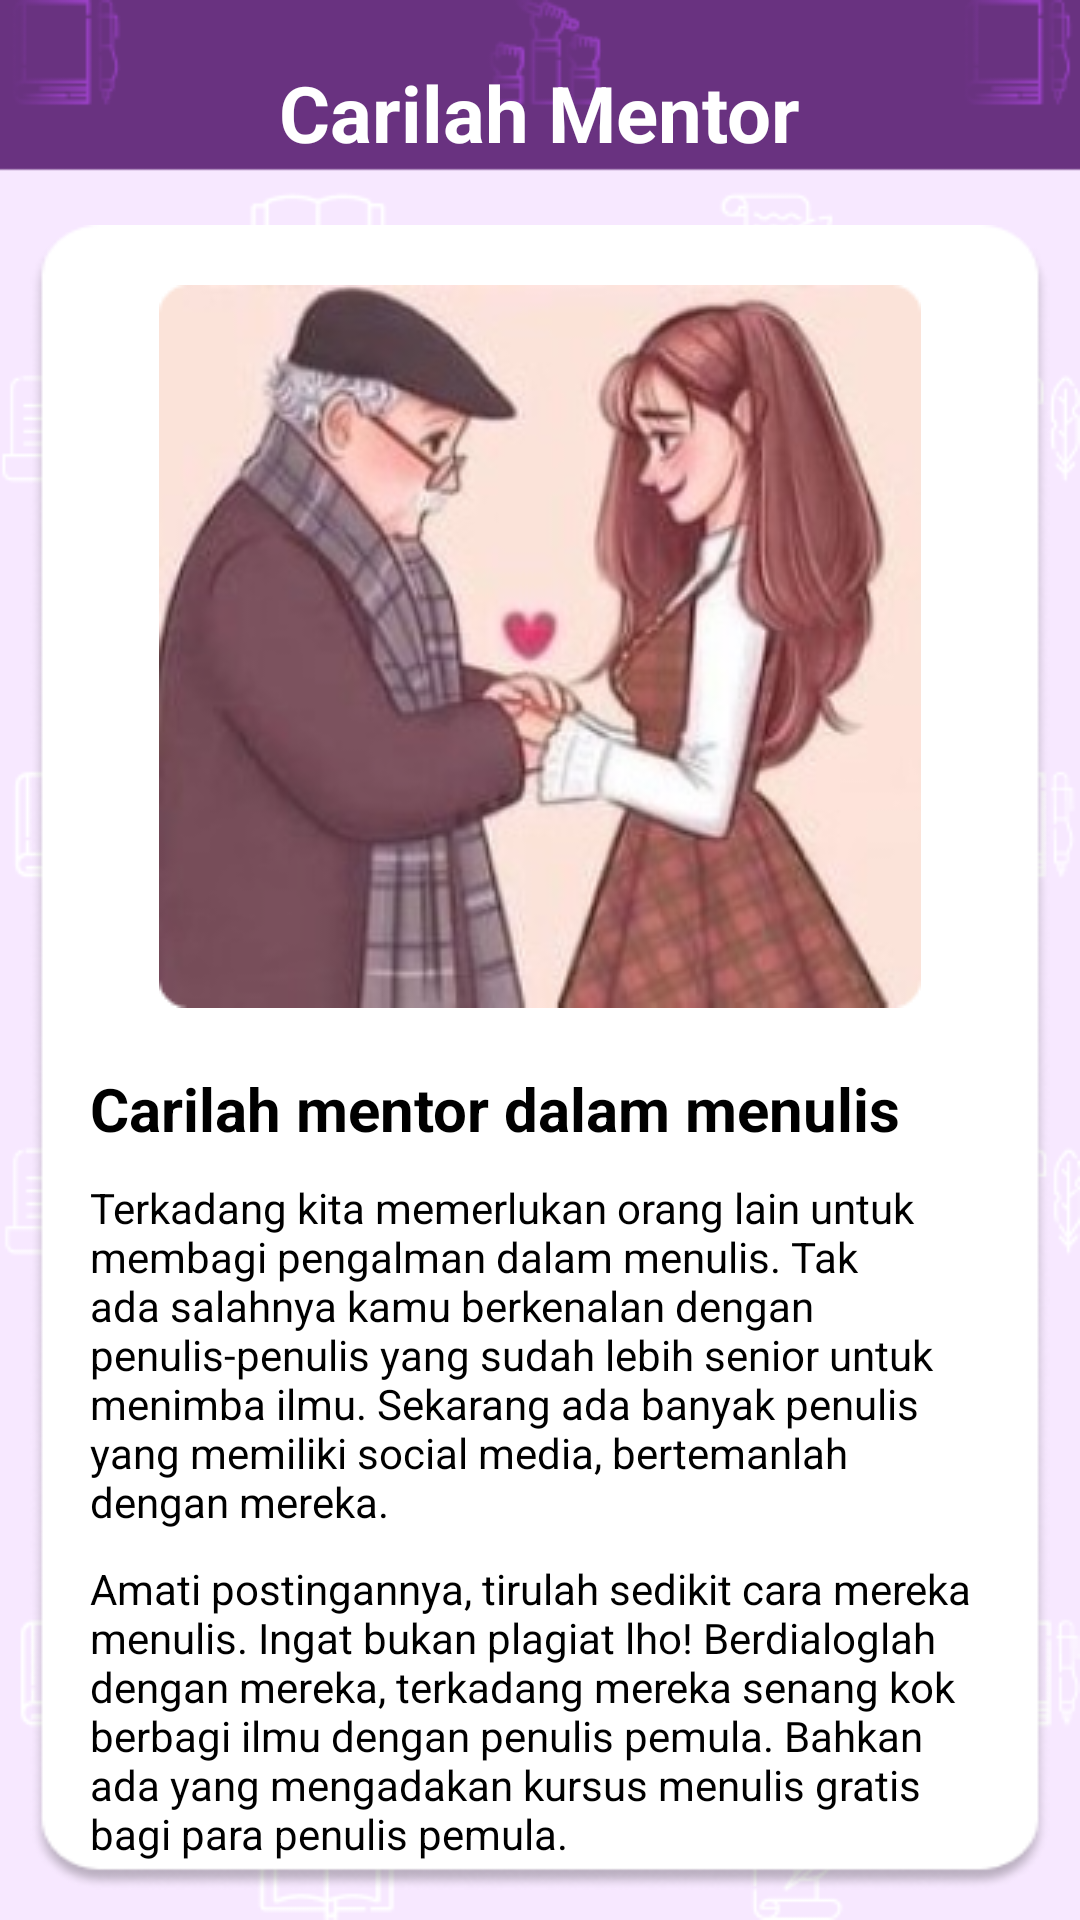

This screen was rendered from an Android layout file. Write that file and the resources it references.
<!-- AndroidManifest.xml: application theme Theme.SajakSastra2 -->
<!-- res/layout/activity_carilah_mentor.xml -->
<?xml version="1.0" encoding="utf-8"?>
<LinearLayout
    xmlns:android="http://schemas.android.com/apk/res/android"
    xmlns:tools="http://schemas.android.com/tools"
    android:layout_width="match_parent"
    android:layout_height="match_parent"
    android:orientation="vertical"
    android:background="@drawable/background_5"
    tools:context=".Carilah_Mentor">

    <TextView
        android:layout_width="wrap_content"
        android:layout_height="wrap_content"
        android:layout_gravity="center"
        android:layout_marginTop="20dp"
        android:layout_marginBottom="10dp"
        android:text="Carilah Mentor"
        android:textColor="@color/white"
        android:textSize="26sp"
        android:textStyle="bold" />

    <LinearLayout
        android:layout_width="wrap_content"
        android:layout_height="match_parent"
        android:layout_marginTop="10dp"
        android:layout_marginBottom="10dp"
        android:layout_margin="10dp"
        android:orientation="vertical"
        android:background="@drawable/bgwhiteprofile">

        <ImageView
            android:layout_width="wrap_content"
            android:layout_height="wrap_content"
            android:layout_marginTop="20dp"
            android:layout_gravity="center"
            android:src="@drawable/carimentorpict"/>

    <TextView
        android:layout_width="wrap_content"
        android:layout_height="wrap_content"
        android:layout_marginStart="20dp"
        android:layout_marginTop="20dp"
        android:layout_marginEnd="20dp"
        android:text="Carilah mentor dalam menulis"
        android:textSize="20sp"
        android:textStyle="bold"
        android:textColor="@color/black" />

    <TextView
        android:layout_width="wrap_content"
        android:layout_height="wrap_content"
        android:layout_marginStart="20dp"
        android:layout_marginTop="10dp"
        android:layout_marginEnd="20dp"
        android:text="Terkadang kita memerlukan orang lain untuk membagi pengalman dalam menulis. Tak ada salahnya kamu berkenalan dengan penulis-penulis yang sudah lebih senior untuk menimba ilmu. Sekarang ada banyak penulis yang memiliki social media, bertemanlah dengan mereka."
        android:textColor="@color/black" />

    <TextView
        android:layout_width="wrap_content"
        android:layout_height="wrap_content"
        android:layout_marginStart="20dp"
        android:layout_marginTop="10dp"
        android:layout_marginEnd="20dp"
        android:text="Amati postingannya, tirulah sedikit cara mereka menulis. Ingat bukan plagiat lho! Berdialoglah dengan mereka, terkadang mereka senang kok berbagi ilmu dengan penulis pemula. Bahkan ada yang mengadakan kursus menulis gratis bagi para penulis pemula."
        android:textColor="@color/black" />

    </LinearLayout>
</LinearLayout>
<!-- resources referenced by this layout -->
<resources>
  <!-- drawable background_5: png bitmap (drawable-v24, 26048 bytes) -->
  <!-- drawable bgwhiteprofile: png bitmap (drawable-anydpi, 13311 bytes) -->
  <!-- drawable carimentorpict: png bitmap (drawable-v24, 91193 bytes) -->
  <style name="Theme.SajakSastra2" parent="Theme.AppCompat.Light.NoActionBar">
          
          <item name="colorPrimary">@color/purple_500</item>
          <item name="colorPrimaryVariant">@color/purple_700</item>
          <item name="colorOnPrimary">@color/white</item>
          
          <item name="colorSecondary">@color/teal_200</item>
          <item name="colorSecondaryVariant">@color/teal_700</item>
          <item name="colorOnSecondary">@color/black</item>
          
          <item name="android:statusBarColor" tools:targetApi="l">?attr/colorPrimaryVariant</item>
          
      </style>
  <!-- not gathered from this repository: default colours our renderer supplied (Android Studio template values) -->
  <color name="purple_500">#FF6200EE</color>
  <color name="purple_700">#FF3700B3</color>
  <color name="teal_200">#FF03DAC5</color>
  <color name="teal_700">#FF018786</color>
  <color name="black">#FF000000</color>
  <color name="white">#FFFFFFFF</color>
</resources>
